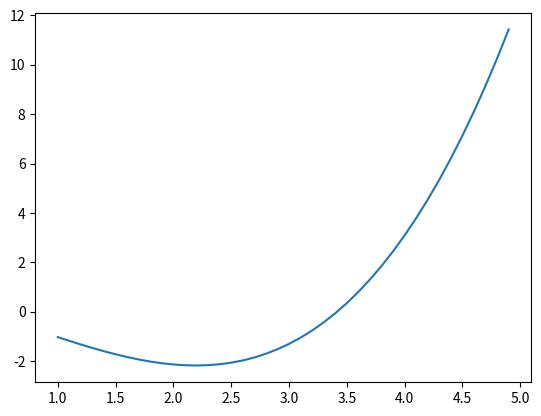

Write the Python code that produced this figure.
import numpy as np
import matplotlib.pyplot as plt


class Equation:
    def __init__(self, values_x, values_y):
        self.values_x = values_x
        self.values_y = values_y
        self.intervals = [(values_x[i - 1],values_x[ i ]) for i in range(1, len(values_x))]
        self.values_h = 1
        self.CountQ()
    
    def CountQ(self):
        amountOfX = len(self.values_x)

        self.Qs = [0 for i in range(amountOfX)]
        coef = [{"a": 0, "b":0, "c":0, "d":0, "B":0, "A":0 } for i in range(amountOfX)]
        coef[1]["a"] = 0
        coef[amountOfX - 2]["c"] = 0
        
        for i in range(1, amountOfX - 1):
            coef[i]["d"] = (self.values_y[i + 1] - self.values_y[i]) / self.values_h
            coef[i]["d"] -= (self.values_y[i] - self.values_y[i - 1]) / self.values_h
        
        for i in range(2, amountOfX - 1):
            coef[i]["a"] = self.values_h / 6
        
        for i in range(1, amountOfX - 1):
            coef[i]["b"] = (2 * self.values_h) / 3
        
        for i in range(1, amountOfX - 2):
            coef[i]["c"] = self.values_h / 6
        
        coef[1]["A"] = coef[1]["c"] / coef[1]["b"] 
        for i in range(2, amountOfX - 1):
            coef[i]["A"] = coef[i]["c"] / (coef[i]["b"] + coef[i]["a"] * coef[i - 1]["A"])
        
        coef[1]["B"] = coef[1]["d"] / coef[i]["b"]
        for i in range(2, amountOfX - 1):
            coef[i]["B"] = (coef[i]["d"] - coef[i]["a"] * coef[i - 1]["B"]) / (coef[i]["b"] + coef[i]["a"] * coef[i - 1]["A"])
        
        for i in range(amountOfX - 2, 0, -1):
            self.Qs[i] = coef[i]["A"] * self.Qs[i + 1] + coef[i]["B"]

    def __call__(self, x):

        if x < self.intervals[0][0]:
            return self.CountForInterval(x, 0)
        if x > self.intervals[len(self.intervals) - 1][1]:
            return self.CountForInterval(x, len(self.values_x) - 2)
        for i in range (0, len(self.intervals)):
            if x >= self.intervals[i][0] and x <= self.intervals[i][1]:
                return self.CountForInterval(x, i)

    def CountForInterval(self, x, intervalNumber):
        i = intervalNumber
        return  - (
            (((self.Qs[i] * (self.values_x[i + 1] - x) ** 3) / 6 * self.values_h)) +  
            ((self.Qs[i + 1] * (x - self.values_x[i]) ** 3) / 6 * self.values_h) +
            (((self.values_y[i] / self.values_h) - self.Qs[i] * (self.values_h / 6)) * (self.values_x[i + 1] - x)) + 
            (((self.values_y[i + 1] / self.values_h) - self.Qs[i + 1] * (self.values_h / 6)) * (x - self.values_x[i]))
            )
            




#example
x = [-1.2, -0.7, -0.2, 0.3, 0.8]
y = [0.43372, 0.24333, 0.032749, 0.12149, 1.4243]
point = -0.5
equaition = Equation(x, y)

values_fror_plot_X = [x*0.1 for x in range(10, 50)]
values_fror_plot_1 = [equaition(x) for x in values_fror_plot_X]
plt.plot(values_fror_plot_X, values_fror_plot_1)
plt.show()
print(equaition(point))
